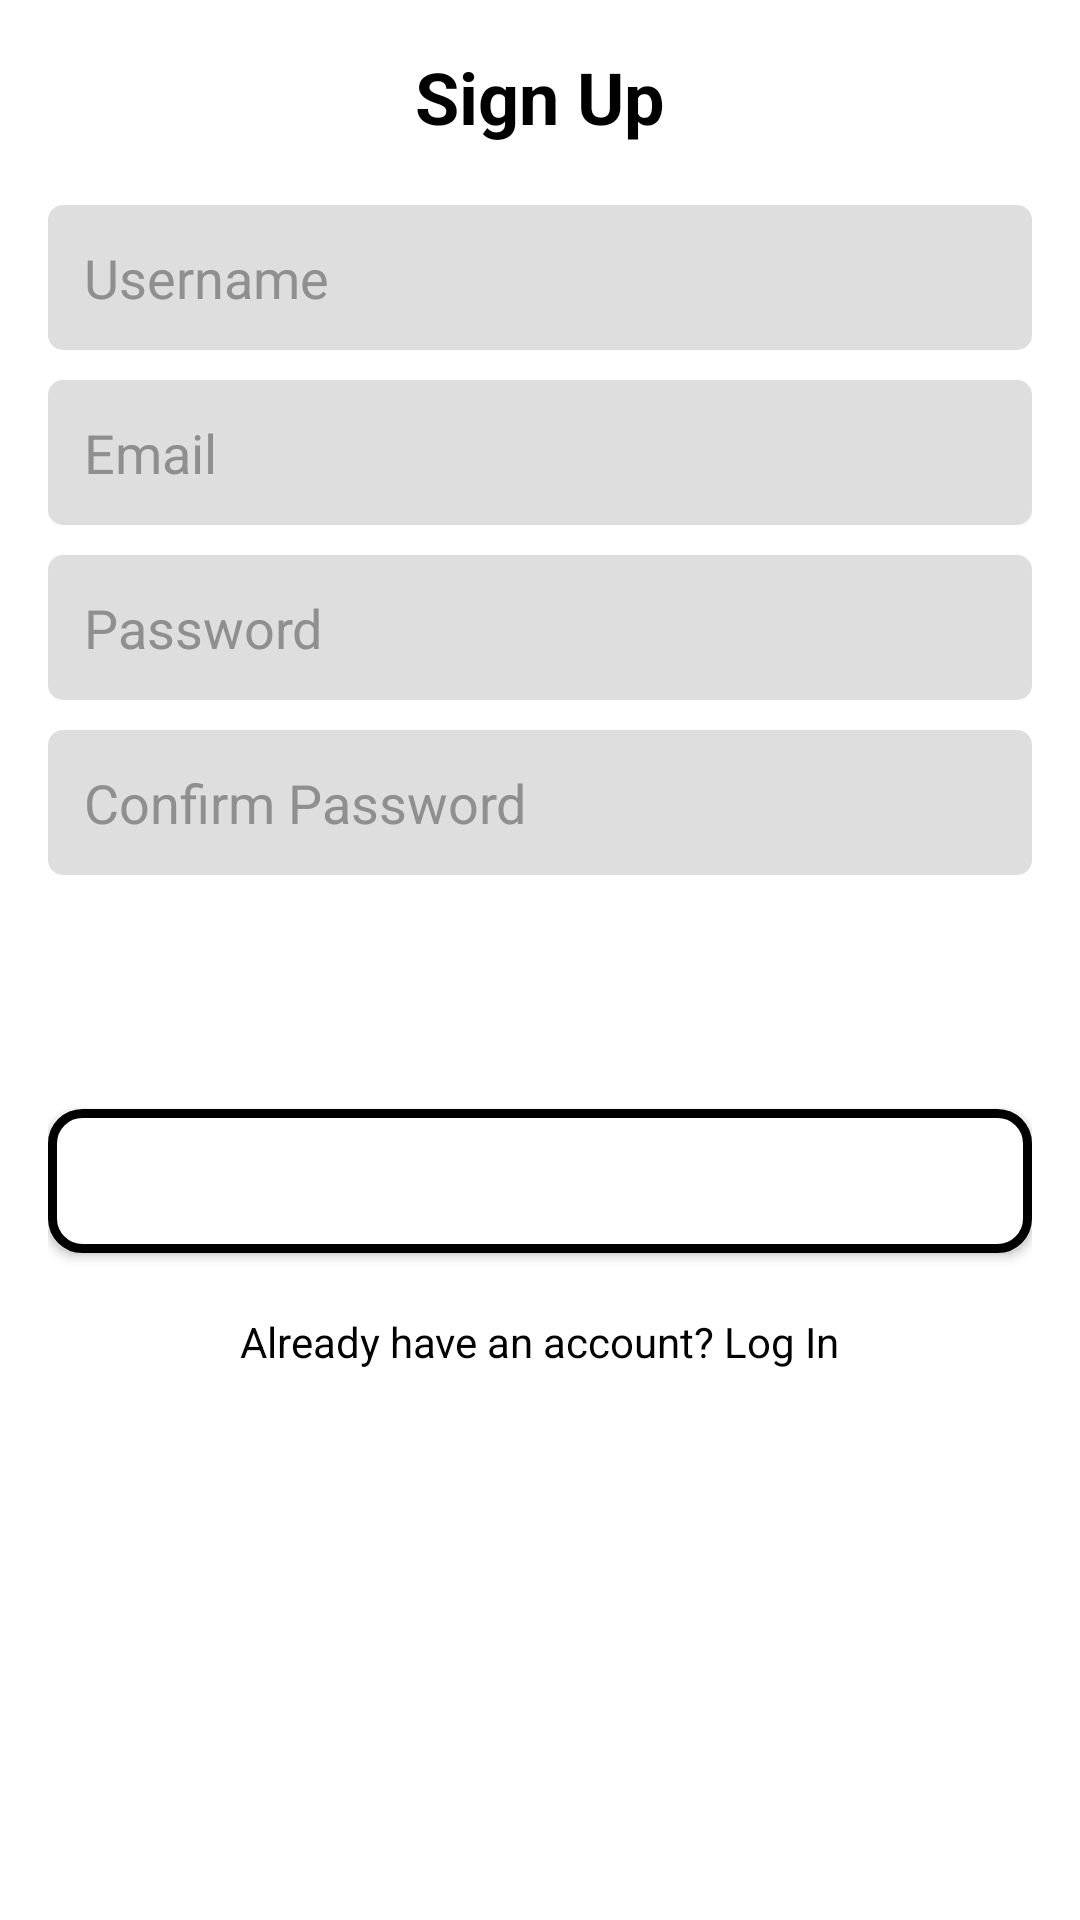

This screen was rendered from an Android layout file. Write that file and the resources it references.
<!-- AndroidManifest.xml: application theme Theme.Laundrip -->
<!-- res/layout/activity_signup.xml -->
<?xml version="1.0" encoding="utf-8"?>
<ScrollView xmlns:android="http://schemas.android.com/apk/res/android"
    android:layout_width="match_parent"
    android:layout_height="match_parent"
    android:fillViewport="true"
    android:background="@color/white">

    <LinearLayout
        android:layout_width="match_parent"
        android:layout_height="wrap_content"
        android:orientation="vertical"
        android:padding="16dp">

        <TextView
            android:layout_width="wrap_content"
            android:layout_height="wrap_content"
            android:text="Sign Up"
            android:textSize="24sp"
            android:textColor="@color/black"
            android:layout_gravity="center"
            android:layout_marginBottom="20dp"
            android:textStyle="bold" />

        <EditText
            android:id="@+id/username"
            android:layout_width="match_parent"
            android:layout_height="wrap_content"
            android:hint="Username"
            android:background="@drawable/rounded_edittext2"
            android:textColor="@color/black"
            android:textColorHint="#8F8F8F"
            android:padding="12dp"
            android:layout_marginBottom="10dp" />

        <EditText
            android:id="@+id/email"
            android:layout_width="match_parent"
            android:layout_height="wrap_content"
            android:hint="Email"
            android:background="@drawable/rounded_edittext2"
            android:textColor="@color/black"
            android:textColorHint="#8F8F8F"
            android:padding="12dp"
            android:layout_marginBottom="10dp" />

        <EditText
            android:id="@+id/password"
            android:layout_width="match_parent"
            android:layout_height="wrap_content"
            android:hint="Password"
            android:inputType="textPassword"
            android:background="@drawable/rounded_edittext2"
            android:textColor="@color/black"
            android:textColorHint="#8F8F8F"
            android:padding="12dp"
            android:layout_marginBottom="10dp" />

        <EditText
            android:id="@+id/confirm_password"
            android:layout_width="match_parent"
            android:layout_height="wrap_content"
            android:hint="Confirm Password"
            android:inputType="textPassword"
            android:background="@drawable/rounded_edittext2"
            android:textColor="@color/black"
            android:textColorHint="#8F8F8F"
            android:padding="12dp"
            android:layout_marginBottom="20dp" />

        <Button
            android:id="@+id/signup_button"
            android:layout_width="match_parent"
            android:layout_height="wrap_content"
            android:text="Sign Up"
            android:background="@drawable/login"
            android:textColor="@color/white"
            android:padding="12dp"
            android:layout_marginBottom="10dp" />

        <Button
            android:id="@+id/google_signup_button"
            android:layout_width="match_parent"
            android:layout_height="wrap_content"
            android:text="Sign Up with Google"
            android:background="@drawable/loginwithgoogle"
            android:textColor="@color/white"
            android:padding="12dp"
            android:layout_marginBottom="10dp" />

        <TextView
            android:id="@+id/login_redirect"
            android:layout_width="wrap_content"
            android:layout_height="wrap_content"
            android:text="Already have an account? Log In"
            android:textColor="@color/black"
            android:textSize="14sp"
            android:layout_gravity="center"
            android:layout_marginTop="10dp" />
    </LinearLayout>
</ScrollView>
<!-- resources referenced by this layout -->
<resources>
  <!-- drawable loginwithgoogle (drawable) -->
  <?xml version="1.0" encoding="utf-8"?>
  <shape xmlns:android="http://schemas.android.com/apk/res/android">
      <solid android:color="@color/white" />
      <corners android:radius="10dp" />
      <stroke android:color="#000000" android:width="3dp" />
  </shape>
  <!-- drawable rounded_edittext2 (drawable) -->
  <?xml version="1.0" encoding="utf-8"?>
  
  <shape xmlns:android="http://schemas.android.com/apk/res/android">
      <solid android:color="#DEDEDE" />
      <corners android:radius="5dp" />
  
  </shape>
  <style name="Theme.Laundrip" parent="Base.Theme.Laundrip" />
  <style name="Base.Theme.Laundrip" parent="Theme.Material3.DayNight.NoActionBar">
          
          
      </style>
  <!-- not gathered from this repository: default colours our renderer supplied (Android Studio template values) -->
  <color name="black">#FF000000</color>
  <color name="white">#FFFFFFFF</color>
</resources>
